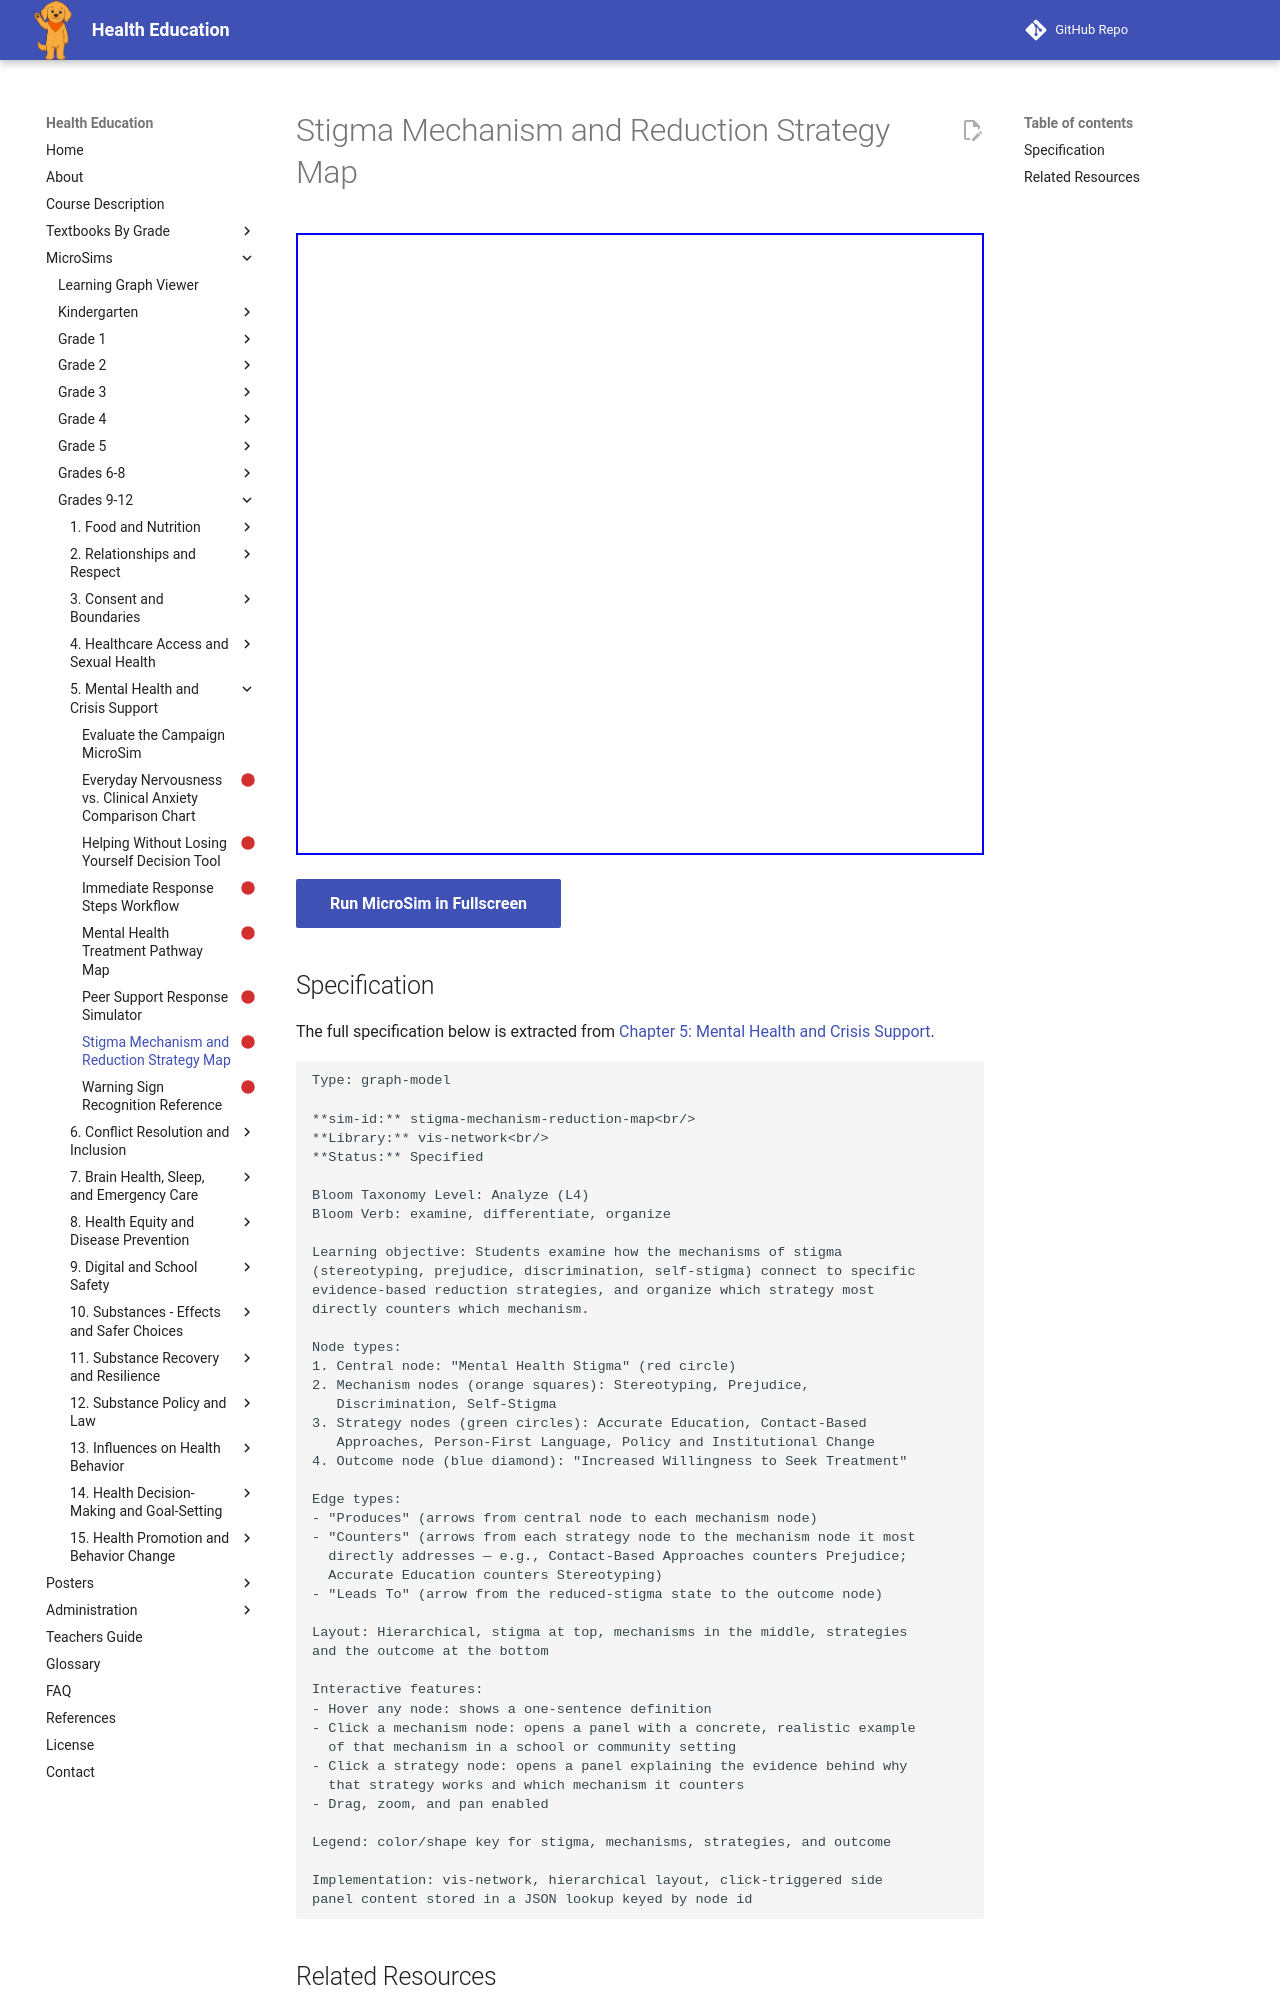

repository: dmccreary/health-education · page: sims/stigma-mechanism-reduction-map/index.html · generator: mkdocs

---
title: Stigma Mechanism and Reduction Strategy Map
description: Students examine how the mechanisms of stigma
status: scaffold
library: vis-network
bloom_level: Analyze (L4)
---

# Stigma Mechanism and Reduction Strategy Map



<iframe src="main.html" width="100%" height="622px"></iframe>

[Run MicroSim in Fullscreen](main.html){ .md-button .md-button--primary }
